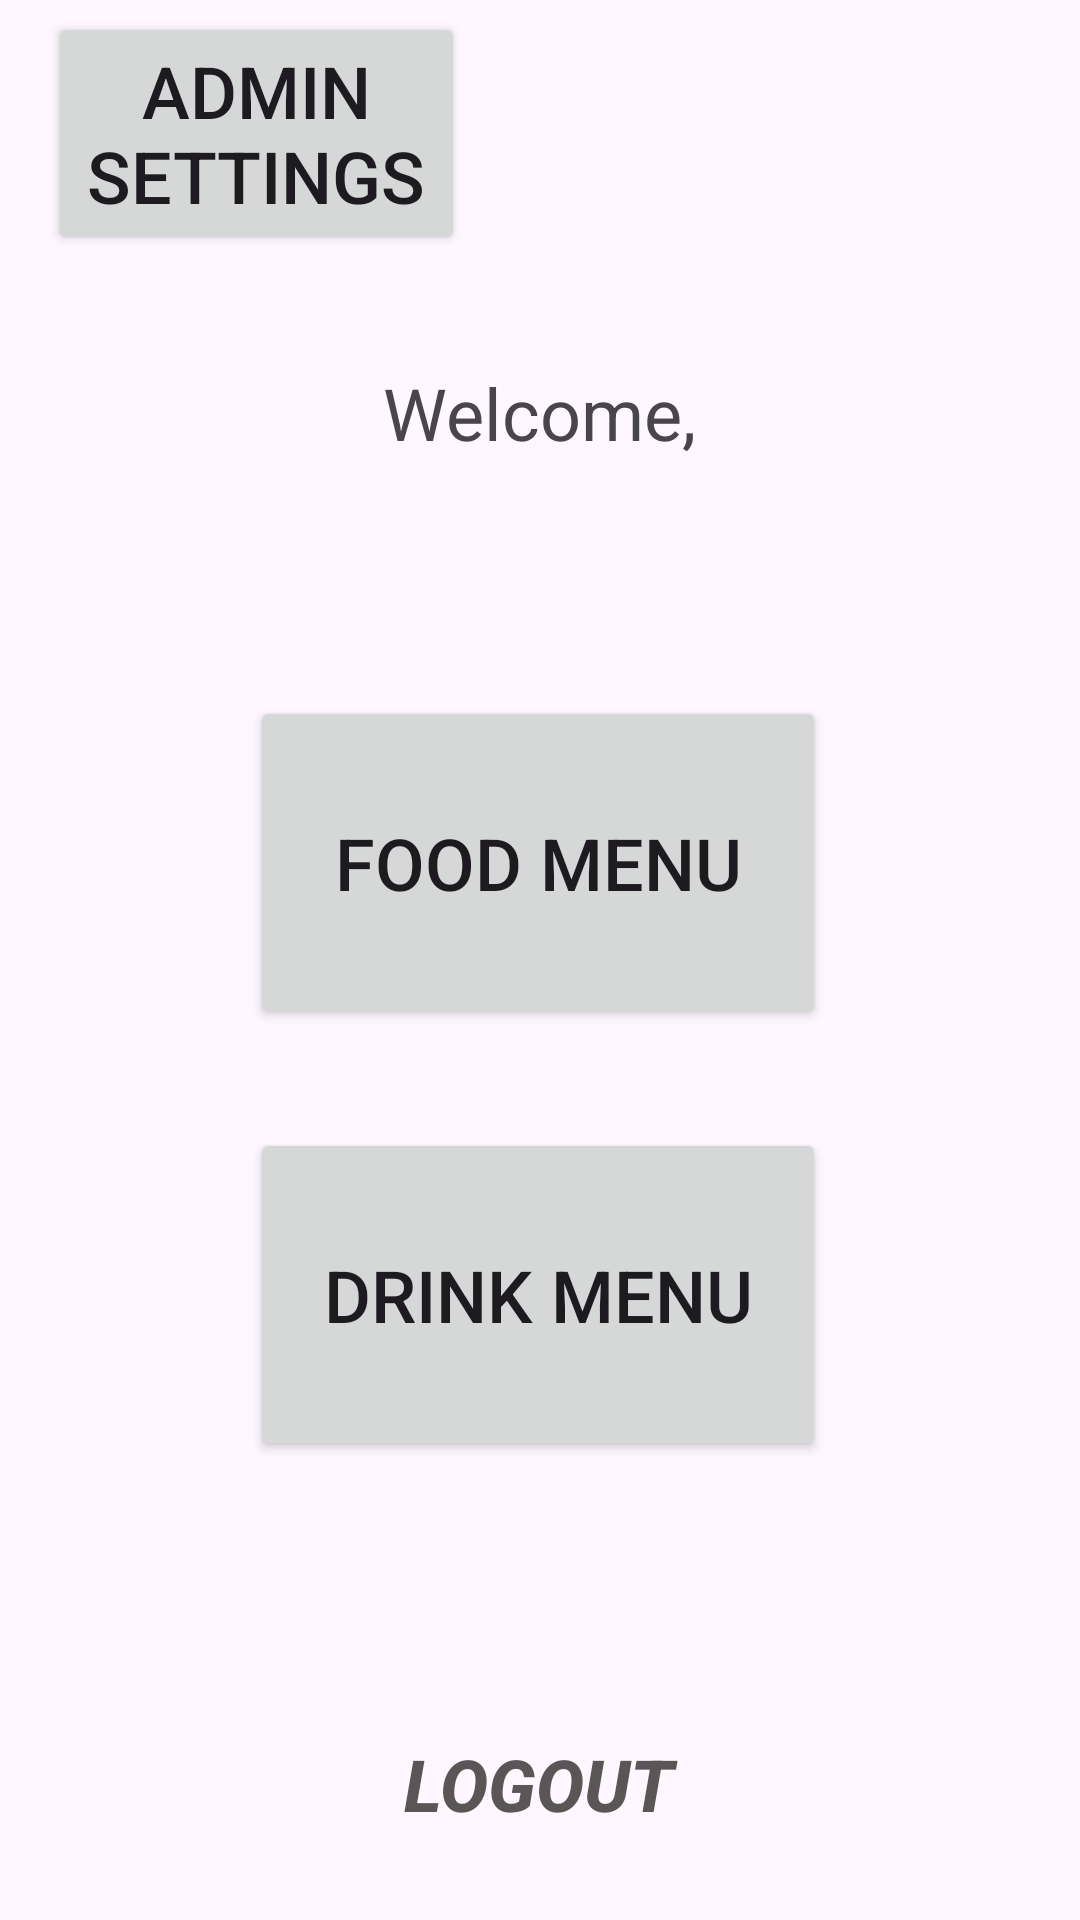

Here is an Android app screen rendered from its layout file. Give the layout XML and the strings, colors and styles it references.
<!-- AndroidManifest.xml: application theme Theme.BakeryApplication -->
<!-- res/layout/activity_user_menu.xml -->
<?xml version="1.0" encoding="utf-8"?>
<androidx.constraintlayout.widget.ConstraintLayout xmlns:android="http://schemas.android.com/apk/res/android"
    xmlns:app="http://schemas.android.com/apk/res-auto"
    xmlns:tools="http://schemas.android.com/tools"
    android:id="@+id/main"
    android:layout_width="match_parent"
    android:layout_height="match_parent"
    tools:context=".User_Menu">

    <TextView
        android:id="@+id/userGreeting"
        android:layout_width="250dp"
        android:layout_height="75dp"
        android:layout_marginTop="100dp"
        android:gravity="center"
        android:text="@string/user_greet"
        android:textSize="24sp"
        app:layout_constraintEnd_toEndOf="parent"
        app:layout_constraintHorizontal_bias="0.496"
        app:layout_constraintStart_toStartOf="parent"
        app:layout_constraintTop_toTopOf="parent" />


    <Button
        android:id="@+id/foodButton"
        android:layout_width="192dp"
        android:layout_height="111dp"
        android:layout_marginTop="232dp"
        android:onClick="display_food_menu"
        android:text="@string/food_page"
        android:textSize="24sp"
        app:layout_constraintEnd_toEndOf="parent"
        app:layout_constraintHorizontal_bias="0.497"
        app:layout_constraintStart_toStartOf="parent"
        app:layout_constraintTop_toTopOf="parent" />

    <Button
        android:id="@+id/drinkButton"
        android:layout_width="192dp"
        android:layout_height="111dp"
        android:layout_marginTop="376dp"
        android:onClick="display_food_menu"
        android:text="@string/drink_page"
        android:textSize="24sp"
        app:layout_constraintEnd_toEndOf="parent"
        app:layout_constraintHorizontal_bias="0.497"
        app:layout_constraintStart_toStartOf="parent"
        app:layout_constraintTop_toTopOf="parent" />

    <Button
        android:id="@+id/adminButton"
        android:layout_width="139dp"
        android:layout_height="81dp"
        android:layout_marginTop="4dp"
        android:onClick="display_food_menu"
        android:text="@string/admin_page"
        android:textSize="24sp"
        app:layout_constraintEnd_toEndOf="parent"
        app:layout_constraintHorizontal_bias="0.073"
        app:layout_constraintStart_toStartOf="parent"
        app:layout_constraintTop_toTopOf="parent" />

    <Button
        android:id="@+id/logout"
        android:layout_width="125dp"
        android:layout_height="53dp"
        android:layout_marginTop="568dp"
        android:background="#00FFFCFC"
        android:onClick="logout"
        android:text="@string/logout"
        android:textColor="#5A5656"
        android:textColorHighlight="#727070"
        android:textSize="24sp"
        android:textStyle="bold|italic"
        app:layout_constraintEnd_toEndOf="parent"
        app:layout_constraintHorizontal_bias="0.498"
        app:layout_constraintStart_toStartOf="parent"
        app:layout_constraintTop_toTopOf="parent" />

</androidx.constraintlayout.widget.ConstraintLayout>
<!-- resources referenced by this layout -->
<resources>
  <string name="admin_page">Admin Settings</string>
  <string name="drink_page">Drink Menu</string>
  <string name="food_page">Food Menu</string>
  <string name="logout">Logout</string>
  <string name="user_greet">Welcome, </string>
  <style name="Theme.BakeryApplication" parent="Base.Theme.BakeryApplication" />
  <style name="Base.Theme.BakeryApplication" parent="Theme.Material3.DayNight.NoActionBar">
          
          
      </style>
</resources>
